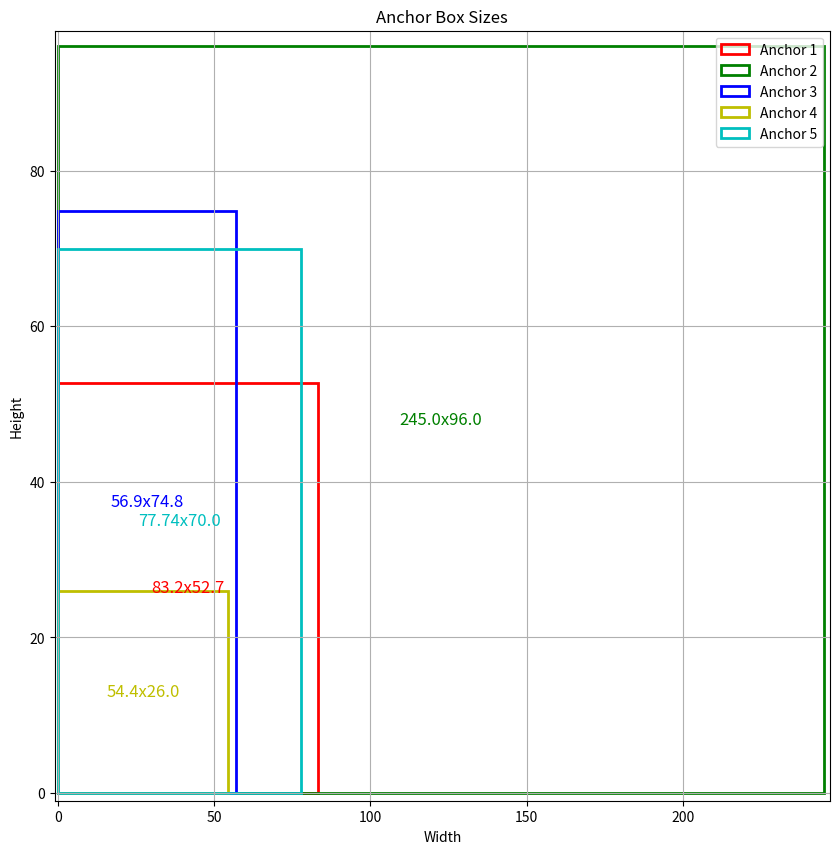

Generate this figure with matplotlib:
import matplotlib.pyplot as plt
import matplotlib.patches as patches

# Anchors (width, height)
anchors = [
            (83.2,  52.7),
            (245.0, 96.0),
            (56.9, 74.8),
            (54.4,  26.0),
            (77.74,  70.0)

]

# Plotting function
def plot_anchors(anchors):
    fig, ax = plt.subplots(figsize=(10, 10))
    colors = ['r', 'g', 'b', 'y', 'c']
    
    # Plot each anchor
    for i, (w, h) in enumerate(anchors):
        rect = patches.Rectangle((0, 0), w, h, linewidth=2, edgecolor=colors[i], facecolor='none', label=f'Anchor {i+1}')
        ax.add_patch(rect)
        
        # Annotate the width and height
        ax.text(w / 2, h / 2, f'{w}x{h}', fontsize=12, ha='center', va='center', color=colors[i])

    # Set limits based on the largest anchor
    max_width = max(anchor[0] for anchor in anchors)
    max_height = max(anchor[1] for anchor in anchors)
    
    ax.set_xlim(-1, max_width + 2)
    ax.set_ylim(-1, max_height + 2)
    
    # Add grid, legend, and labels
    ax.grid(True)
    ax.legend()
    ax.set_xlabel('Width')
    ax.set_ylabel('Height')
    ax.set_title('Anchor Box Sizes')
    
    plt.show()

# Call the plotting function
plot_anchors(anchors)
